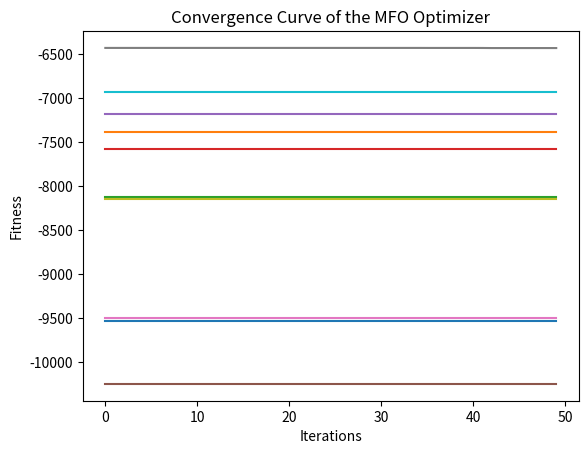

Recreate this plot in Python.
import numpy as np
import matplotlib.pyplot as plt

# Define the objective function
def objective_Fun(x):
    dim = len(x)
    o = np.sum(100 * (x[1:dim] - x[0:dim-1])*2 + (x[0:dim-1] - 1)*2)
    return o

# Define the MFO optimization algorithm
def MFO(objective_function, swarm_size, dim, max_iterations):
    # Initialize the convergence curve array
    convergence_curve = np.zeros(max_iterations)

    # Initialize the population
    population = np.random.uniform(-30, 30, (swarm_size, dim))

    # Perform iterations
    for iteration in range(max_iterations):
        # Evaluate the fitness of each individual in the population
        fitness = [objective_function(x) for x in population]

        # Update the convergence curve
        convergence_curve[iteration] = np.min(fitness)

        # Find the best moth (individual) in the population
        best_moth_index = np.argmin(fitness)
        best_moth = population[best_moth_index]

        # Update the positions of moths
        for i in range(swarm_size):
            if i != best_moth_index:
                distance = np.linalg.norm(population[i] - best_moth)
                step_size = np.random.uniform(0, 1, dim)
                population[i] += step_size * (population[i] - best_moth) / distance

                # Apply boundary constraints
                population[i] = np.clip(population[i], -30, 30)

    return convergence_curve

# Set the optimization parameters
swarm_size = 30
dim = 50
max_iterations = 50
NoRuns = 10

# Run the MFO optimization algorithm
convergence_curves = []
for run in range(NoRuns):
    convergence_curve = MFO(objective_Fun, swarm_size, dim, max_iterations)
    convergence_curves.append(convergence_curve)

convergence_curves = np.array(convergence_curves)

# Plot the convergence curves of all runs
idx = range(max_iterations)
fig = plt.figure()

ax = fig.add_subplot(111)
for i in range(NoRuns):
    ax.plot(idx, convergence_curves[i])

plt.title('Convergence Curve of the MFO Optimizer', fontsize=12)
plt.ylabel('Fitness')
plt.xlabel('Iterations')
plt.show()
